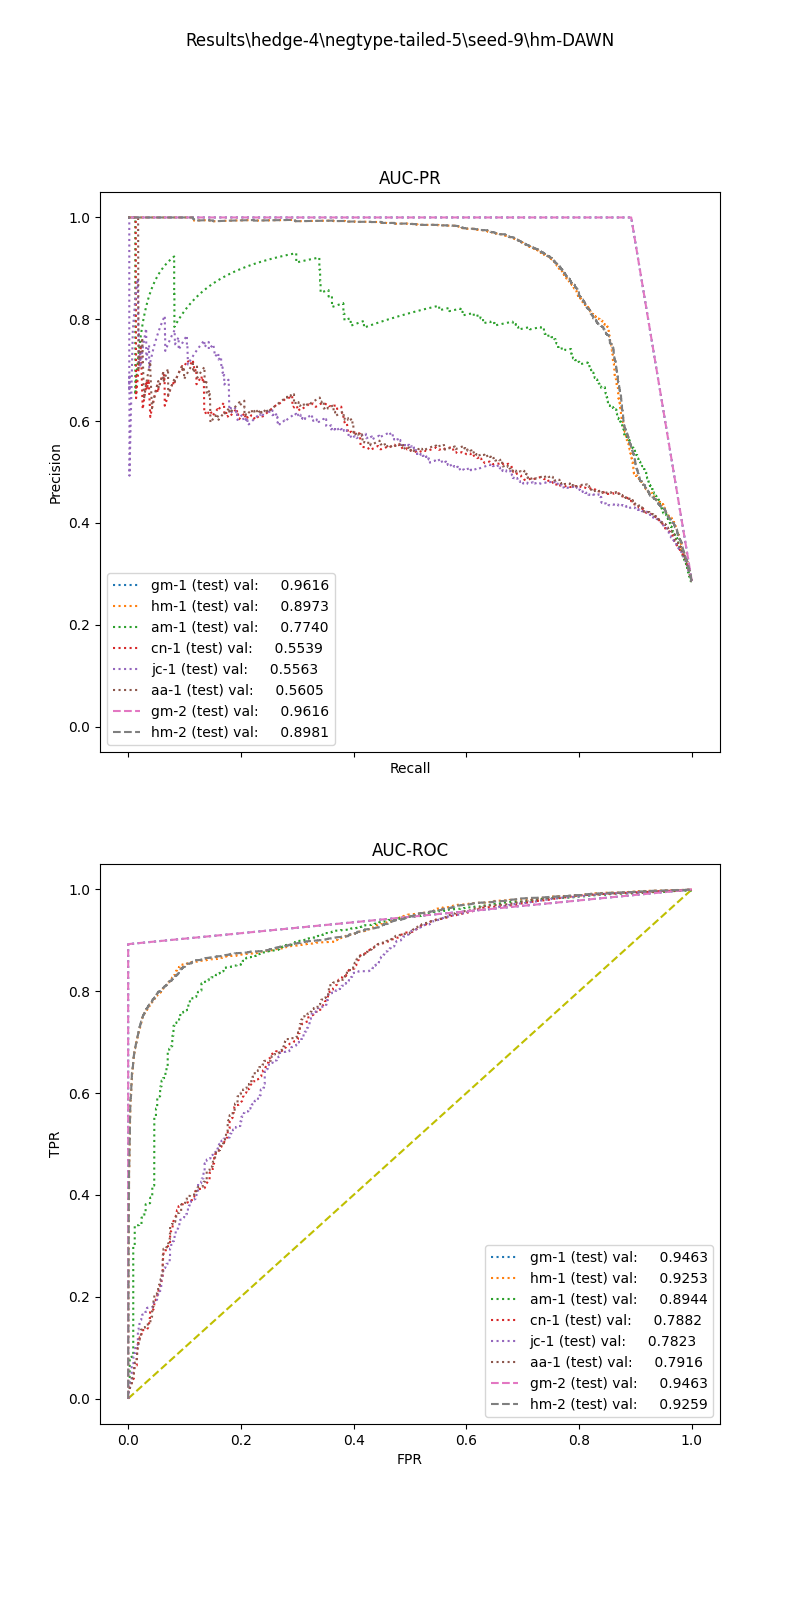

The table this chart was drawn from, first rows:
, input_dim1, pred_dim1, input_dim2, pred_dim2, input_dim3, pred_dim3, label
0, 55.85, 0.0, 2.935, 0.0, , , 1.0
1, 80.84, 0.0, 22.4, 1.0, , , 1.0
2, 93.31, 1.0, 2.435, 1.0, , , 1.0
3, 92.01, 1.0, 5.546, 1.0, , , 1.0
4, 65.37, 0.0, 116.0, 1.0, , , 1.0
5, 69.76, 0.0, 49.53, 1.0, , , 1.0
6, 33.51, 0.0, 10.42, 1.0, , , 1.0
7, 27.6, 0.0, 4.8, 0.0, , , 1.0
8, 91.21, 1.0, 3.396, 1.0, , , 1.0
9, 49.61, 0.0, 3.83, 1.0, , , 1.0
10, 66.1, 0.0, 8.0, 1.0, , , 1.0
11, 86.31, 0.0, 11.91, 1.0, , , 1.0
12, 90.43, 1.0, 12.0, 0.0, , , 1.0
13, 95.4, 1.0, 0.0, 0.0, , , 1.0
14, 5.952, 0.0, 0.0, 0.0, , , 1.0
15, 108.6, 1.0, 25.98, 1.0, , , 1.0
16, 137.3, 1.0, 9.021, 1.0, , , 1.0
17, 60.29, 0.0, 3.279, 1.0, , , 1.0
18, 29.78, 0.0, 4.781, 1.0, , , 1.0
19, 11.37, 0.0, 12.0, 0.0, , , 1.0
20, 91.71, 1.0, 4.0, 1.0, , , 1.0
21, 118.3, 1.0, 6.431, 1.0, , , 1.0
22, 45, 0.0, 3.0, 0.0, , , 1.0
23, 94.41, 1.0, 16.27, 1.0, , , 1.0
24, 67.72, 0.0, 0.0, 0.0, , , 1.0
25, 48.17, 0.0, 75.25, 1.0, , , 1.0
26, 96.7, 1.0, 4.837, 0.0, , , 1.0
27, 158.7, 1.0, 2.927, 1.0, , , 1.0
28, 87.94, 0.0, 42.4, 1.0, , , 1.0
29, 32.02, 0.0, 8.0, 0.0, , , 1.0
30, 60.63, 0.0, 4.8, 0.0, , , 1.0
31, 124.3, 1.0, 3.189, 1.0, , , 1.0
32, 118.4, 1.0, 12.0, 0.0, , , 1.0
33, 151.7, 1.0, 23.28, 1.0, , , 1.0
34, 49.06, 0.0, 2.0, 0.0, , , 1.0
35, 70.58, 0.0, 27.38, 1.0, , , 1.0
36, 28.6, 0.0, 3.189, 0.0, , , 1.0
37, 63.98, 0.0, 202, 1.0, , , 1.0
38, 44.98, 0.0, 9.797, 1.0, , , 1.0
39, 48.69, 0.0, 8.268, 1.0, , , 1.0
40, 56.72, 0.0, 2.674, 1.0, , , 1.0
41, 102.6, 1.0, 3.993, 0.0, , , 1.0
42, 10.15, 0.0, 0.0, 0.0, , , 1.0
43, 44.79, 0.0, 4.0, 0.0, , , 1.0
44, 80.86, 0.0, 2.565, 1.0, , , 1.0
45, 7.975, 0.0, 12.0, 0.0, , , 1.0
46, 0.0, 0.0, 0.0, 0.0, , , 1.0
47, 19.03, 0.0, 3.881, 0.0, , , 1.0
48, 170.8, 1.0, 165.6, 1.0, , , 1.0
49, 72.55, 0.0, 2.994, 0.0, , , 1.0
50, 29.19, 0.0, 2.667, 0.0, , , 1.0
51, 91.78, 1.0, 12.0, 0.0, , , 1.0
52, 28.65, 0.0, 11.72, 0.0, , , 1.0
53, 105.4, 1.0, 17.7, 1.0, , , 1.0
54, 142.9, 1.0, 88.81, 1.0, , , 1.0
55, 136.1, 1.0, 1.778, 1.0, , , 1.0
56, 126.6, 1.0, 1.905, 0.0, , , 1.0
57, 152.4, 1.0, 201.5, 1.0, , , 1.0
58, 72.92, 0.0, 3.2, 0.0, , , 1.0
59, 24.04, 0.0, 140, 1.0, , , 1.0
... 52,141 more rows
